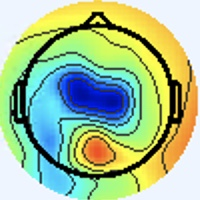

Values plotted in this chart, from the file beside it:
[238 245 255], [238 245 255], [238 245 255], [238 245 255], [238 245 255], [238 245 255], [238 245 255], [238 245 255], [238 245 255], [238 245 255], [238 245 255], [238 245 255], [238 245 255], [238 245 255], [238 245 255], [238 245 255], [238 245 255], [238 245 255], [238 245 255], [238 245 255], [238 245 255], [238 245 255], [238 245 255], [238 245 255]
[238 245 255], [238 245 255], [238 245 255], [238 245 255], [238 245 255], [238 245 255], [238 245 255], [238 245 255], [238 245 255], [238 245 255], [238 245 255], [238 245 255], [238 245 255], [238 245 255], [238 245 255], [238 245 255], [238 245 255], [238 245 255], [238 245 255], [238 245 255], [238 245 255], [238 245 255], [238 245 255], [238 245 255]
[238 245 255], [238 245 255], [238 245 255], [238 245 255], [238 245 255], [238 245 255], [238 245 255], [238 245 255], [238 245 255], [238 245 255], [238 245 255], [238 245 255], [238 245 255], [238 245 255], [238 245 255], [238 245 255], [238 245 255], [238 245 255], [238 245 255], [238 245 255], [238 245 255], [238 245 255], [238 245 255], [238 245 255]
[238 245 255], [238 245 255], [238 245 255], [238 245 255], [238 245 255], [238 245 255], [238 245 255], [238 245 255], [238 245 255], [238 245 255], [238 245 255], [238 245 255], [238 245 255], [238 245 255], [238 245 255], [238 245 255], [238 245 255], [238 245 255], [238 245 255], [238 245 255], [238 245 255], [238 245 255], [238 245 255], [238 245 255]
[238 245 255], [238 245 255], [238 245 255], [238 245 255], [238 245 255], [238 245 255], [238 245 255], [238 245 255], [238 245 255], [238 245 255], [238 245 255], [238 245 255], [238 245 255], [238 245 255], [238 245 255], [238 245 255], [238 245 255], [238 245 255], [238 245 255], [238 245 255], [238 245 255], [238 245 255], [238 245 255], [238 245 255]
[238 245 255], [238 245 255], [238 245 255], [238 245 255], [238 245 255], [238 245 255], [238 245 255], [238 245 255], [238 245 255], [238 245 255], [238 245 255], [238 245 255], [238 245 255], [238 245 255], [238 245 255], [238 245 255], [238 245 255], [238 245 255], [238 245 255], [238 245 255], [238 245 255], [238 245 255], [238 245 255], [238 245 255]
[238 245 255], [238 245 255], [238 245 255], [238 245 255], [238 245 255], [238 245 255], [238 245 255], [238 245 255], [238 245 255], [238 245 255], [238 245 255], [238 245 255], [238 245 255], [238 245 255], [238 245 255], [238 245 255], [238 245 255], [238 245 255], [238 245 255], [238 245 255], [238 245 255], [238 245 255], [238 245 255], [238 245 255]
[238 245 255], [238 245 255], [238 245 255], [238 245 255], [238 245 255], [238 245 255], [238 245 255], [238 245 255], [238 245 255], [238 245 255], [238 245 255], [238 245 255], [238 245 255], [238 245 255], [238 245 255], [238 245 255], [238 245 255], [238 245 255], [238 245 255], [238 245 255], [238 245 255], [238 245 255], [238 245 255], [238 245 255]
[238 245 255], [238 245 255], [238 245 255], [238 245 255], [238 245 255], [238 245 255], [238 245 255], [238 245 255], [238 245 255], [238 245 255], [238 245 255], [238 245 255], [238 245 255], [238 245 255], [238 245 255], [238 245 255], [238 245 255], [238 245 255], [238 245 255], [238 245 255], [238 245 255], [238 245 255], [238 245 255], [238 245 255]
[238 245 255], [238 245 255], [238 245 255], [238 245 255], [238 245 255], [238 245 255], [238 245 255], [238 245 255], [238 245 255], [238 245 255], [238 245 255], [238 245 255], [238 245 255], [238 245 255], [238 245 255], [238 245 255], [238 245 255], [238 245 255], [238 245 255], [238 245 255], [238 245 255], [238 245 255], [238 245 255], [238 245 255]
[238 245 255], [238 245 255], [238 245 255], [238 245 255], [238 245 255], [238 245 255], [238 245 255], [238 245 255], [238 245 255], [238 245 255], [238 245 255], [238 245 255], [238 245 255], [238 245 255], [238 245 255], [238 245 255], [238 245 255], [238 245 255], [238 245 255], [238 245 255], [238 245 255], [238 245 255], [238 245 255], [238 245 255]
[238 245 255], [238 245 255], [238 245 255], [238 245 255], [238 245 255], [238 245 255], [238 245 255], [238 245 255], [238 245 255], [238 245 255], [238 245 255], [238 245 255], [238 245 255], [238 245 255], [238 245 255], [238 245 255], [238 245 255], [238 245 255], [238 245 255], [238 245 255], [238 245 255], [238 245 255], [238 245 255], [238 245 255]
[238 245 255], [238 245 255], [238 245 255], [238 245 255], [238 245 255], [238 245 255], [238 245 255], [238 245 255], [238 245 255], [238 245 255], [238 245 255], [238 245 255], [238 245 255], [238 245 255], [238 245 255], [238 245 255], [238 245 255], [238 245 255], [238 245 255], [238 245 255], [238 245 255], [238 245 255], [238 245 255], [238 245 255]
[238 245 255], [238 245 255], [238 245 255], [238 245 255], [238 245 255], [238 245 255], [238 245 255], [238 245 255], [238 245 255], [238 245 255], [238 245 255], [238 245 255], [238 245 255], [238 245 255], [238 245 255], [238 245 255], [238 245 255], [238 245 255], [238 245 255], [238 245 255], [238 245 255], [238 245 255], [238 245 255], [238 245 255]
[238 245 255], [238 245 255], [238 245 255], [238 245 255], [238 245 255], [238 245 255], [238 245 255], [238 245 255], [238 245 255], [238 245 255], [238 245 255], [238 245 255], [238 245 255], [238 245 255], [238 245 255], [238 245 255], [238 245 255], [238 245 255], [238 245 255], [238 245 255], [238 245 255], [238 245 255], [238 245 255], [238 245 255]
[238 245 255], [238 245 255], [238 245 255], [238 245 255], [238 245 255], [238 245 255], [238 245 255], [238 245 255], [238 245 255], [238 245 255], [238 245 255], [238 245 255], [238 245 255], [238 245 255], [238 245 255], [238 245 255], [238 245 255], [238 245 255], [238 245 255], [238 245 255], [237 246 255], [237 246 255], [237 246 255], [238 245 255]
[238 245 255], [238 245 255], [238 245 255], [238 245 255], [238 245 255], [238 245 255], [238 245 255], [238 245 255], [238 245 255], [238 245 255], [238 245 255], [238 245 255], [238 245 255], [238 245 255], [238 245 255], [238 245 255], [240 244 253], [238 245 253], [238 244 255], [237 245 255], [236 247 253], [236 247 253], [236 246 255], [237 246 255]
[238 245 255], [238 245 255], [238 245 255], [238 245 255], [238 245 255], [238 245 255], [238 245 255], [238 245 255], [238 245 255], [238 245 255], [238 245 255], [238 245 255], [238 245 255], [238 245 255], [238 245 255], [238 245 255], [240 244 253], [238 245 253], [238 244 255], [237 245 255], [236 246 255], [236 247 253], [236 246 255], [237 246 255]
[238 245 255], [238 245 255], [238 245 255], [238 245 255], [238 245 255], [238 245 255], [238 245 255], [238 245 255], [238 245 255], [238 245 255], [238 245 255], [238 245 255], [238 245 255], [238 245 255], [238 245 255], [238 245 255], [238 245 255], [238 245 255], [238 245 255], [238 244 255], [237 245 255], [237 245 255], [237 246 255], [238 245 253]
[238 245 255], [238 245 255], [238 245 255], [238 245 255], [238 245 255], [238 245 255], [238 245 255], [238 245 255], [238 245 255], [238 245 255], [238 245 255], [238 245 255], [238 245 255], [238 245 255], [238 245 255], [238 245 255], [238 244 255], [238 244 255], [238 245 255], [238 244 255], [238 244 255], [238 244 255], [240 244 255], [240 244 253]
[238 245 255], [238 245 255], [238 245 255], [238 245 255], [238 245 255], [238 245 255], [238 245 255], [238 245 255], [238 245 255], [238 245 255], [238 245 255], [238 245 255], [238 245 255], [238 245 255], [238 245 255], [238 245 255], [237 246 255], [237 246 255], [238 244 255], [238 244 255], [240 243 255], [240 243 255], [241 243 255], [240 244 253]
[238 245 255], [238 245 255], [238 245 255], [238 245 255], [238 245 255], [238 245 255], [238 245 255], [238 245 255], [238 245 255], [238 245 255], [238 245 255], [238 245 255], [238 245 255], [238 245 255], [238 245 255], [238 245 255], [237 246 253], [237 246 255], [238 244 255], [240 244 255], [241 243 255], [241 243 255], [241 243 255], [240 244 253]
[238 245 255], [238 245 255], [238 245 255], [238 245 255], [238 245 255], [238 245 255], [238 245 255], [238 245 255], [238 245 255], [238 245 255], [238 245 255], [238 245 255], [238 245 255], [238 245 255], [238 245 255], [238 245 253], [237 246 251], [237 246 253], [238 244 255], [240 244 255], [241 243 255], [241 244 253], [240 244 255], [240 244 255]
[238 245 255], [238 245 255], [238 245 255], [238 245 255], [238 245 255], [238 245 255], [238 245 255], [238 245 255], [238 245 255], [238 245 255], [238 245 255], [238 245 255], [238 245 255], [238 245 255], [238 245 255], [238 245 255], [237 246 253], [238 245 253], [238 245 255], [240 244 255], [240 244 253], [240 244 253], [240 244 255], [238 245 255]
[238 247 255], [238 247 255], [237 246 255], [237 246 255], [238 245 255], [238 245 255], [238 245 255], [238 245 255], [237 244 254], [237 244 254], [238 245 255], [238 245 255], [238 245 255], [237 244 254], [237 244 254], [236 243 253], [237 243 255], [237 244 254], [237 244 252], [238 245 253], [239 246 254], [239 246 254], [238 247 255], [236 246 255]
[238 247 255], [238 247 255], [237 246 255], [237 246 255], [238 245 255], [238 245 255], [238 245 255], [238 245 255], [237 244 254], [238 245 255], [238 245 255], [238 245 255], [238 245 255], [237 244 254], [237 244 254], [237 244 254], [237 243 255], [237 244 254], [237 244 252], [238 245 251], [239 246 255], [238 247 255], [237 247 255], [236 246 255]
[238 247 254], [238 247 254], [237 246 253], [237 246 253], [237 246 253], [237 246 253], [238 245 255], [238 245 255], [238 245 255], [238 245 255], [238 245 255], [238 245 255], [238 245 255], [238 245 255], [237 244 254], [237 244 254], [238 245 255], [238 245 255], [237 244 252], [238 245 253], [237 245 255], [238 246 255], [237 247 255], [237 247 255]
[238 247 254], [237 246 253], [237 246 253], [237 246 253], [237 246 253], [237 246 253], [238 245 255], [238 245 255], [238 245 255], [238 245 255], [238 245 255], [238 245 255], [238 245 255], [238 245 255], [238 245 255], [237 244 254], [238 245 255], [238 245 255], [238 245 253], [238 245 253], [237 245 255], [238 246 255], [238 246 255], [238 247 255]
[237 246 253], [237 246 253], [237 246 253], [237 246 253], [237 246 253], [237 246 253], [238 245 253], [238 245 253], [238 245 255], [238 245 255], [238 245 255], [238 245 255], [238 245 255], [238 245 255], [238 245 255], [238 245 255], [239 245 255], [238 245 255], [237 246 251], [237 247 249], [238 247 254], [238 247 255], [239 246 254], [241 246 252]
[237 246 253], [237 246 253], [237 246 253], [237 246 253], [237 246 253], [237 246 253], [238 245 253], [238 245 253], [238 245 255], [238 245 255], [238 245 255], [238 245 255], [238 245 255], [238 245 255], [238 245 255], [238 245 255], [238 244 255], [238 245 255], [237 246 253], [237 246 251], [238 247 252], [239 246 254], [241 246 252], [243 244 248]
[237 246 253], [237 246 253], [237 246 253], [237 246 253], [237 246 253], [237 246 253], [238 245 253], [238 245 253], [238 245 253], [238 245 253], [238 245 255], [238 245 255], [238 245 255], [238 245 255], [240 244 255], [240 244 255], [238 245 255], [238 245 255], [237 245 255], [238 247 255], [239 246 254], [241 246 252], [241 244 253], [244 244 244]
[237 246 255], [237 246 255], [237 246 253], [237 246 253], [237 246 253], [237 246 251], [238 245 251], [238 245 253], [238 245 253], [238 245 255], [238 245 255], [238 245 255], [238 245 255], [238 245 255], [238 245 255], [238 245 255], [238 245 255], [238 245 255], [237 245 255], [238 246 255], [239 246 252], [241 246 249], [243 245 244], [244 246 225]
[237 245 255], [237 245 255], [238 247 255], [238 247 254], [238 247 252], [238 248 250], [238 248 250], [238 247 252], [238 247 255], [238 246 255], [239 247 255], [238 247 255], [238 247 255], [237 246 253], [238 247 254], [238 247 254], [239 248 255], [236 245 254], [239 245 255], [242 249 255], [238 246 248], [239 247 236], [246 251 229], [241 248 194]
[237 246 255], [237 246 255], [237 246 255], [237 246 253], [237 246 251], [238 248 250], [238 248 250], [238 247 252], [237 246 255], [238 246 255], [238 246 255], [238 247 255], [237 246 253], [237 246 253], [237 246 253], [237 246 253], [236 245 252], [241 248 255], [239 245 255], [237 244 250], [240 250 241], [238 249 219], [235 244 189], [235 246 154]
[237 247 249], [237 247 249], [237 246 251], [237 246 253], [237 246 253], [237 246 253], [237 246 253], [237 246 253], [237 246 255], [237 246 255], [237 246 255], [237 246 255], [236 245 252], [235 244 249], [236 243 249], [236 243 249], [237 244 250], [239 246 252], [239 246 254], [236 245 242], [234 244 220], [227 240 184], [225 239 141], [228 245 113]
[237 247 248], [237 247 249], [237 246 253], [237 246 255], [237 245 255], [237 245 255], [237 246 255], [237 246 253], [236 245 254], [237 246 255], [237 246 255], [236 245 254], [235 244 251], [233 242 247], [233 241 244], [233 241 244], [241 246 250], [238 243 247], [240 245 251], [244 249 243], [239 248 217], [229 242 173], [221 239 117], [223 243  92]
[237 246 253], [237 246 253], [237 245 255], [237 245 255], [237 244 255], [237 245 255], [237 245 255], [237 246 255], [237 244 252], [238 245 253], [237 244 254], [236 243 253], [234 241 251], [233 240 248], [231 238 244], [231 239 242], [234 239 245], [239 242 249], [242 243 248], [244 245 239], [244 249 219], [234 245 176], [222 241 116], [223 243  94]
[237 246 255], [237 246 255], [237 245 255], [237 245 255], [237 244 255], [237 245 255], [237 245 255], [237 246 255], [237 244 252], [237 244 252], [237 244 254], [236 242 254], [234 240 252], [233 240 250], [232 239 247], [233 238 244], [238 241 250], [245 246 251], [249 249 247], [246 249 228], [240 249 196], [240 253 165], [231 250 124], [211 229  93]
[237 246 253], [237 246 253], [237 246 253], [237 246 253], [238 245 255], [237 244 254], [237 244 254], [237 244 254], [236 243 253], [236 243 253], [237 243 255], [236 242 255], [235 241 255], [235 241 255], [235 241 253], [237 241 252], [240 240 250], [243 243 243], [247 251 234], [243 253 201], [227 241 144], [233 249 127], [233 248 121], [189 201  93]
[237 246 253], [237 246 253], [236 245 250], [236 245 250], [237 244 250], [237 244 252], [237 244 254], [237 244 254], [235 242 252], [236 243 253], [236 243 253], [236 242 254], [237 243 255], [237 243 255], [238 244 255], [240 244 253], [243 244 248], [251 253 239], [246 255 210], [221 233 159], [179 194  93], [175 189  76], [183 196  91], [152 162  75]
[237 246 253], [237 246 251], [238 246 249], [238 246 248], [237 244 250], [237 244 252], [238 242 254], [237 241 253], [237 241 250], [237 242 248], [239 244 250], [237 241 250], [239 246 255], [239 246 254], [241 248 255], [242 248 248], [245 251 239], [247 255 214], [233 246 164], [186 199 107], [83 93 24], [46 56  0], [55 65  5], [109 122  52]
[237 246 255], [237 246 253], [238 246 249], [238 246 249], [238 245 251], [237 244 254], [239 243 255], [239 243 255], [238 242 251], [237 242 246], [237 242 246], [240 245 249], [238 245 251], [240 247 253], [244 252 255], [223 232 227], [191 198 180], [182 191 146], [182 196 111], [144 159  66], [ 89 100  32], [67 78 20], [67 81 19], [126 144  60]
[238 244 255], [238 244 255], [238 245 253], [238 245 253], [240 244 255], [240 244 255], [240 243 255], [240 244 255], [241 246 252], [242 247 250], [240 245 248], [240 245 249], [238 243 249], [245 250 255], [242 250 252], [187 196 191], [100 106  94], [57 66 35], [53 66 12], [101 118  40], [183 203 106], [202 224 115], [189 212  96], [198 228  98]
[238 244 255], [238 244 255], [238 245 255], [238 245 253], [240 244 255], [241 245 255], [242 246 255], [242 246 255], [241 246 252], [244 249 253], [242 247 251], [241 246 252], [239 244 250], [246 251 254], [239 249 241], [183 195 173], [102 114  76], [69 83 30], [61 80 14], [124 147  57], [220 246 123], [232 255 121], [224 255 113], [216 252 104]
[238 244 255], [238 244 255], [238 245 253], [238 245 251], [240 244 253], [241 245 255], [243 245 255], [244 247 255], [245 248 255], [246 249 255], [245 249 255], [244 248 255], [240 245 249], [237 244 237], [235 245 220], [210 227 173], [186 211 119], [177 205  92], [182 210  91], [195 225  95], [219 253 107], [218 254 106], [215 252 110], [216 255 114]
[238 244 255], [238 245 255], [238 245 251], [238 245 251], [241 245 254], [241 245 254], [243 246 255], [243 246 255], [245 248 255], [247 250 255], [247 251 255], [241 246 252], [237 244 237], [230 241 211], [227 242 183], [222 245 154], [217 248 119], [214 249 103], [222 255 110], [220 254 107], [214 251  96], [212 251  98], [207 249 105], [207 250 109]
[238 244 255], [238 245 255], [238 245 253], [238 245 251], [241 245 254], [241 245 255], [242 245 254], [243 246 255], [241 244 253], [244 247 255], [245 247 255], [236 240 239], [231 241 214], [226 242 179], [223 246 140], [218 248 114], [217 253 105], [212 251 100], [211 248 106], [215 252 110], [213 252 101], [210 250  99], [208 252 105], [206 251 108]
[238 244 255], [238 245 255], [238 245 255], [240 244 253], [241 245 255], [242 244 255], [242 244 255], [242 244 255], [243 245 255], [243 246 255], [244 248 251], [236 244 223], [226 241 182], [218 240 140], [221 249 112], [217 251  95], [213 250  95], [211 250  99], [209 248 105], [206 247 106], [207 249 101], [206 251 100], [204 250 102], [202 251 107]
[240 244 255], [240 244 255], [240 244 255], [240 244 255], [241 243 255], [243 243 255], [243 242 255], [243 242 255], [243 242 255], [244 245 250], [241 247 237], [232 244 198], [219 241 140], [218 246 109], [219 252  99], [216 250  94], [213 247  98], [210 248 101], [208 250 106], [205 250 105], [202 250 102], [200 250 103], [197 249 104], [195 248 104]
[240 244 255], [240 244 255], [240 244 255], [240 244 255], [241 243 255], [242 241 255], [243 242 255], [243 242 255], [243 243 251], [243 248 244], [244 252 229], [234 250 187], [220 246 121], [215 249  92], [217 251  94], [213 248  92], [210 248 101], [207 249 103], [205 251 103], [202 252 103], [199 252 102], [197 251 105], [195 248 104], [193 248 105]
[238 245 253], [238 245 253], [240 245 251], [240 245 251], [240 242 255], [239 240 255], [242 241 255], [243 243 253], [244 248 247], [246 253 237], [246 255 222], [236 253 182], [221 250 122], [215 250  94], [214 251  96], [210 251  97], [205 249 100], [202 252 101], [200 253 101], [198 253 100], [196 252 101], [195 251 102], [194 249 104], [191 248 105]
[238 245 255], [237 244 252], [240 245 251], [240 245 251], [240 242 255], [238 240 255], [241 240 254], [241 244 249], [247 252 245], [244 255 225], [240 255 196], [229 253 159], [218 250 113], [212 251  96], [212 251 100], [207 250 100], [202 251 100], [199 252 100], [198 253 100], [197 253 100], [194 253 101], [193 251 104], [191 250 106], [191 250 108]
[237 245 255], [237 245 255], [238 244 255], [238 245 255], [239 243 252], [237 242 248], [238 241 250], [239 243 244], [245 251 239], [237 250 206], [225 251 154], [217 250 119], [211 250  99], [207 251  92], [207 250 100], [203 249  99], [201 249 101], [198 251  99], [198 251  99], [197 252  99], [196 252 103], [193 253 106], [190 252 109], [189 252 112]
[237 245 255], [237 245 255], [238 244 255], [238 245 255], [239 244 250], [238 243 247], [238 241 248], [236 242 242], [238 246 231], [228 245 191], [216 247 130], [209 248  97], [206 250  93], [206 252  94], [204 250 100], [200 248 102], [198 250 103], [197 251 103], [197 251 103], [196 252 103], [193 251 105], [190 252 109], [188 252 112], [185 251 117]
[236 244 255], [238 246 255], [239 246 255], [237 244 252], [239 243 252], [239 243 252], [237 241 250], [234 240 240], [230 239 222], [221 241 182], [212 246 126], [209 249  98], [206 251  96], [203 252  98], [201 251 104], [198 250 106], [196 251 106], [194 252 106], [193 251 105], [192 252 105], [188 251 108], [185 252 111], [181 251 118], [180 251 121]
[236 245 252], [238 247 254], [239 246 254], [237 244 254], [240 244 255], [240 244 253], [237 242 246], [230 241 227], [220 235 194], [216 241 160], [212 247 121], [208 253 102], [206 252 101], [200 250  99], [197 249 102], [196 251 106], [191 253 110], [190 253 112], [190 252 109], [189 250 110], [187 251 113], [183 251 116], [179 250 120], [178 250 125]
[238 246 248], [237 245 248], [239 243 252], [241 245 255], [240 243 255], [239 243 252], [237 247 238], [228 243 202], [214 238 150], [211 245 125], [210 248 113], [206 251 106], [204 252 106], [200 252 105], [197 251 103], [192 250 104], [189 252 111], [188 252 114], [189 251 114], [188 250 113], [184 250 116], [180 250 118], [177 249 123], [174 250 128]
[238 247 246], [237 245 248], [240 244 255], [242 246 255], [240 244 255], [239 247 249], [240 252 228], [228 248 185], [215 245 131], [210 249 106], [206 250 105], [202 250 104], [199 251 104], [198 252 106], [196 251 105], [192 251 107], [187 251 111], [186 252 116], [189 251 116], [187 250 117], [183 250 119], [179 250 122], [175 249 126], [172 250 130]
[239 244 250], [238 242 251], [239 243 255], [242 246 255], [241 248 254], [244 254 243], [243 255 222], [231 255 181], [213 249 123], [209 252 100], [204 251  97], [199 250  97], [196 250 100], [195 250 104], [192 252 105], [190 252 109], [187 251 113], [187 251 115], [188 250 117], [186 249 118], [183 250 121], [178 250 125], [175 251 129], [172 251 132]
[237 241 250], [236 240 251], [237 241 253], [239 246 252], [243 252 247], [242 255 228], [235 255 195], [224 255 157], [210 250 115], [206 253  97], [200 251  96], [195 250  97], [194 250 101], [192 250 104], [189 251 106], [188 251 108], [186 250 112], [184 250 114], [186 249 116], [184 249 119], [180 250 125], [175 251 127], [172 251 132], [171 252 134]
[238 242 253], [236 240 251], [233 240 248], [236 245 244], [239 254 235], [230 253 201], [217 249 148], [211 251 118], [205 251 101], [201 252  99], [197 249 102], [194 249 106], [192 249 108], [189 251 108], [189 251 108], [186 251 109], [183 251 112], [181 251 116], [181 251 118], [180 251 123], [176 252 128], [173 252 133], [170 253 137], [168 252 138]
... 139 more rows
